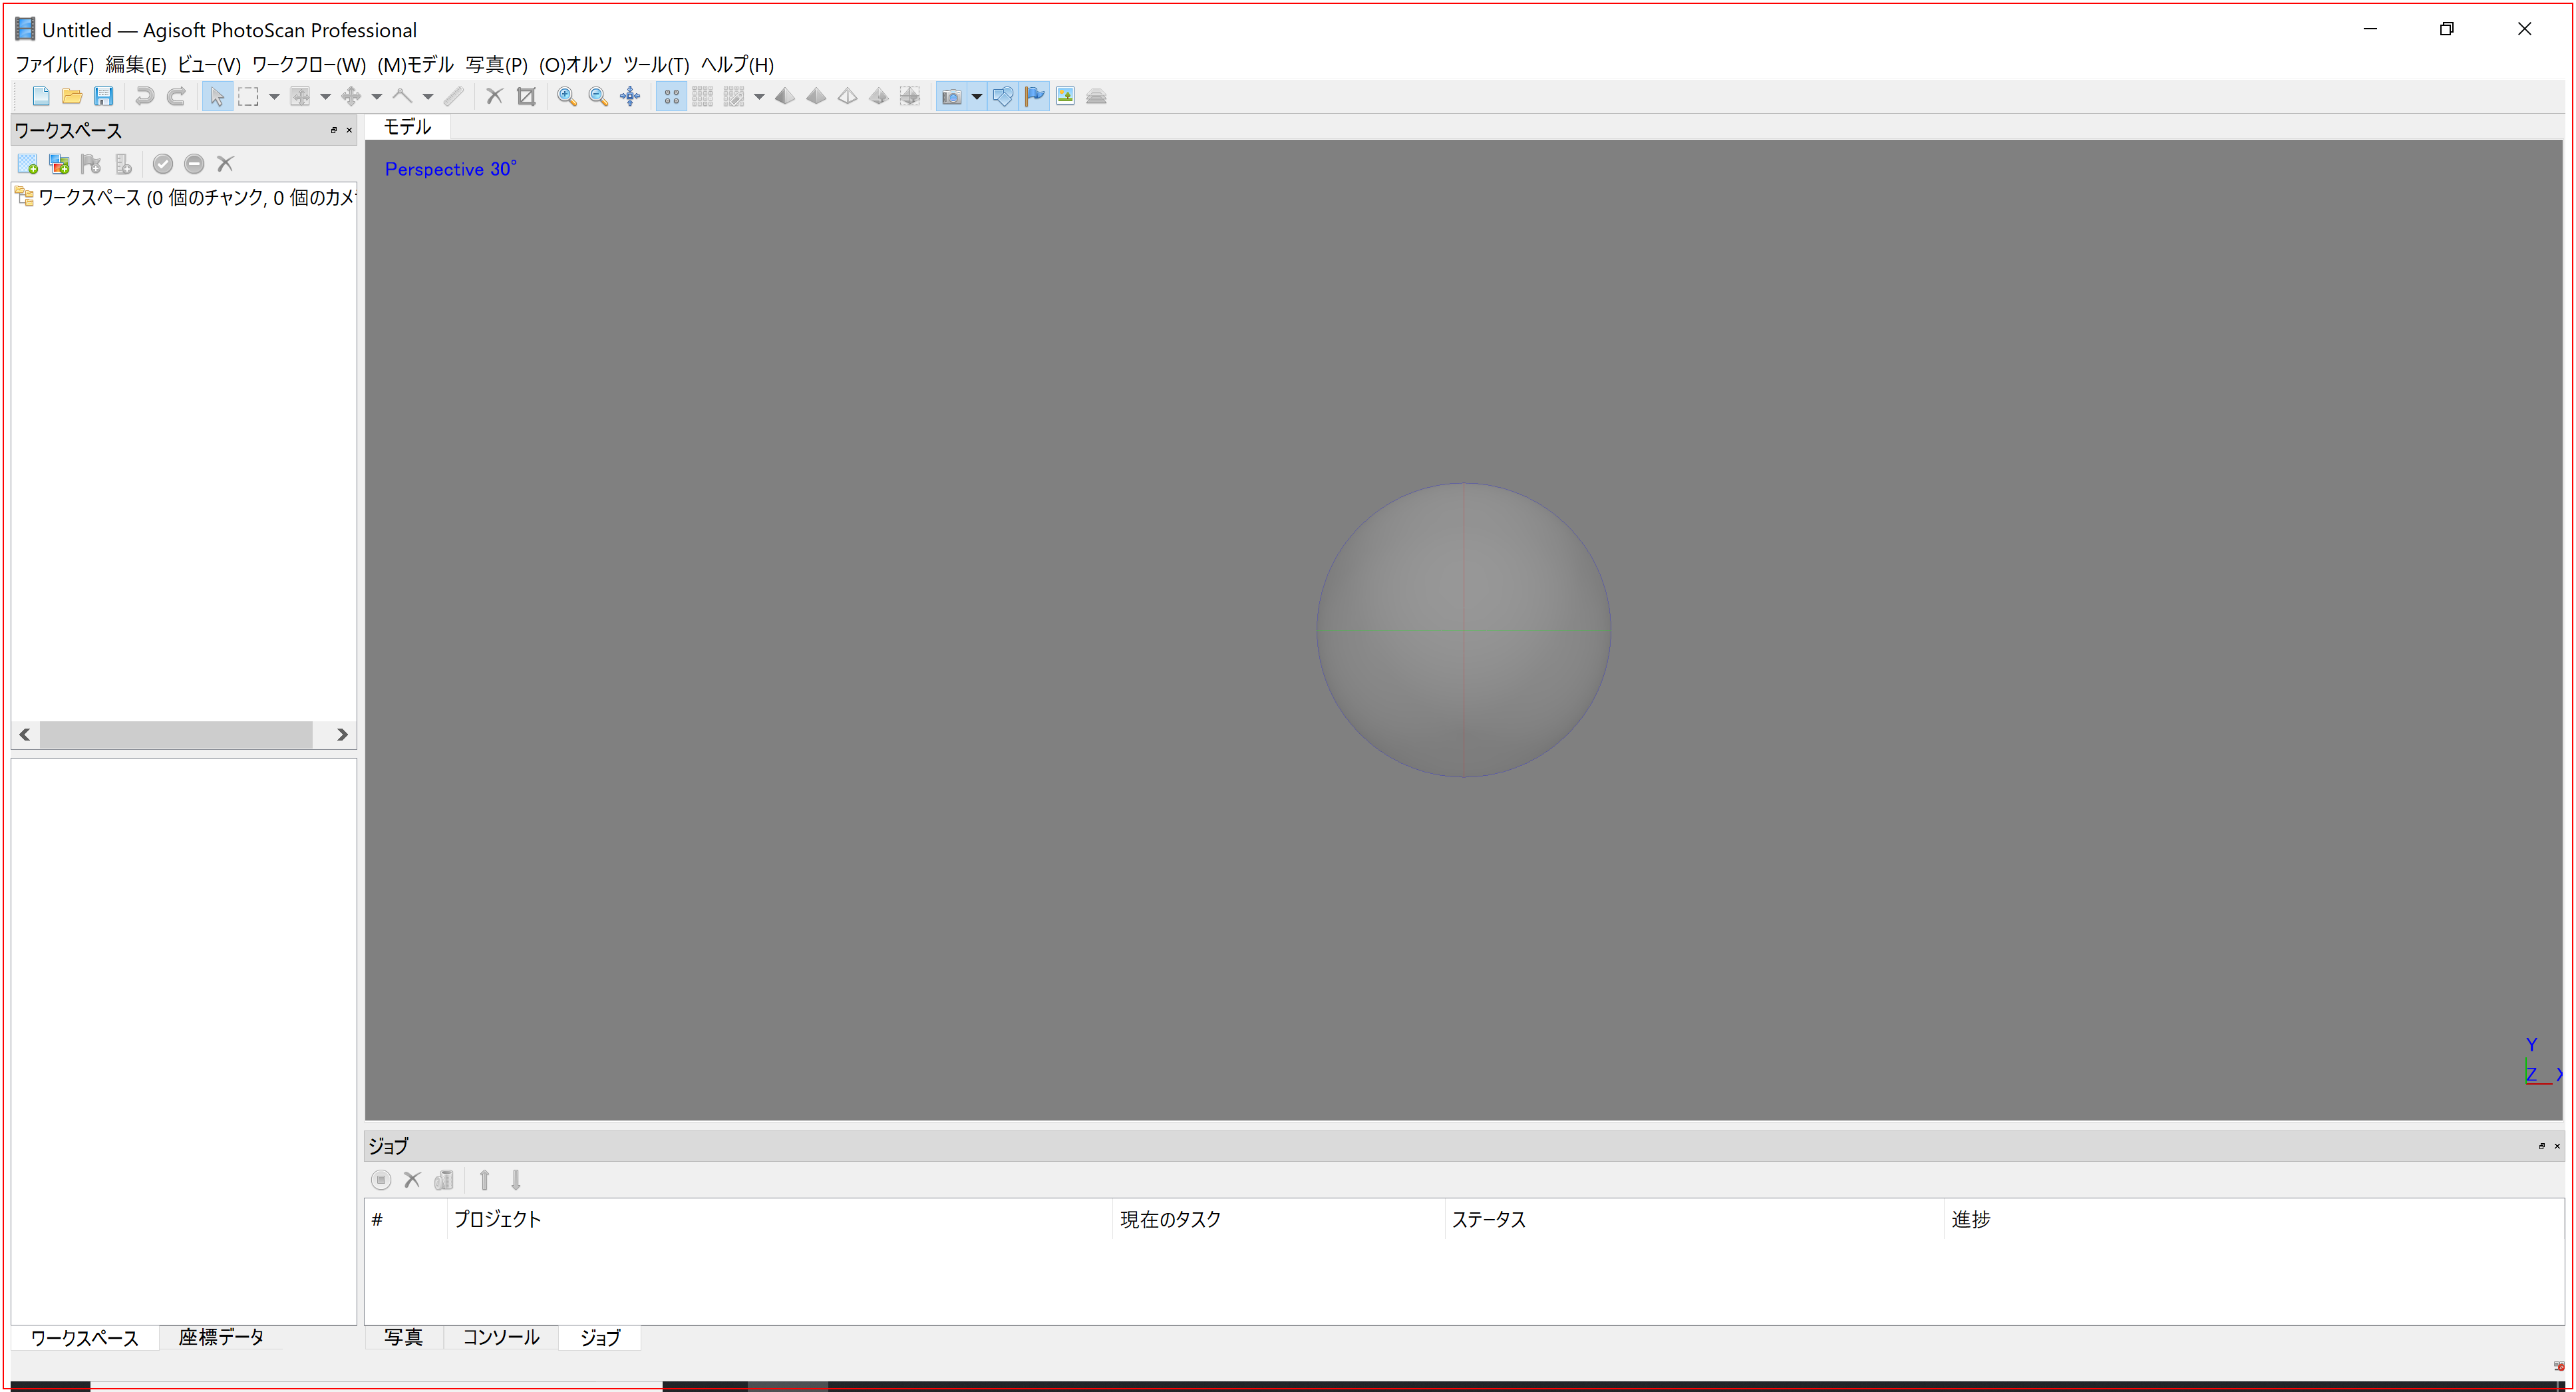
Task: 空のプロジェクト
Workflow: Main

Step 1 [try]: 'photoscan.exe Untitled' を開く on the element (photoscan.exe)

Step 2 [try]: 「ワークフロー(W)」をクリックする (photoscan.exe) (no picture)

Step 3 [try]: click on the menu item 'ワークフロー(W) Alt+W' (no picture)

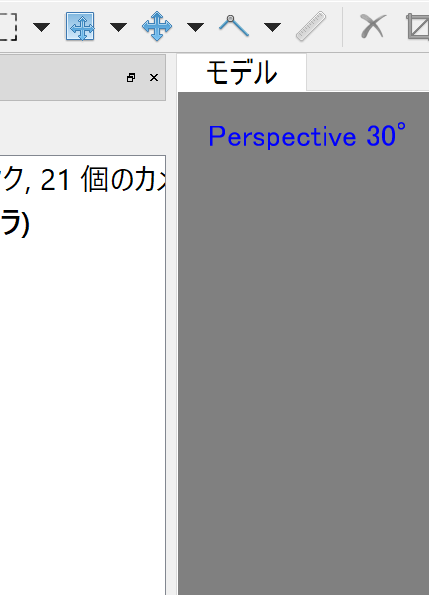
Step 4 [try]: 「写真の追加」をクリックする on the element in window 'PhotoScan Pro' (photoscan.exe)

Step 5 [try]: click on the menu item '写真を追加...' (no picture)

Step 6: type [InputFilePath.LocalPath] (no picture)

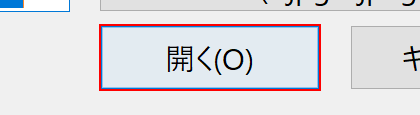
Step 7: click in window '開く(O)'

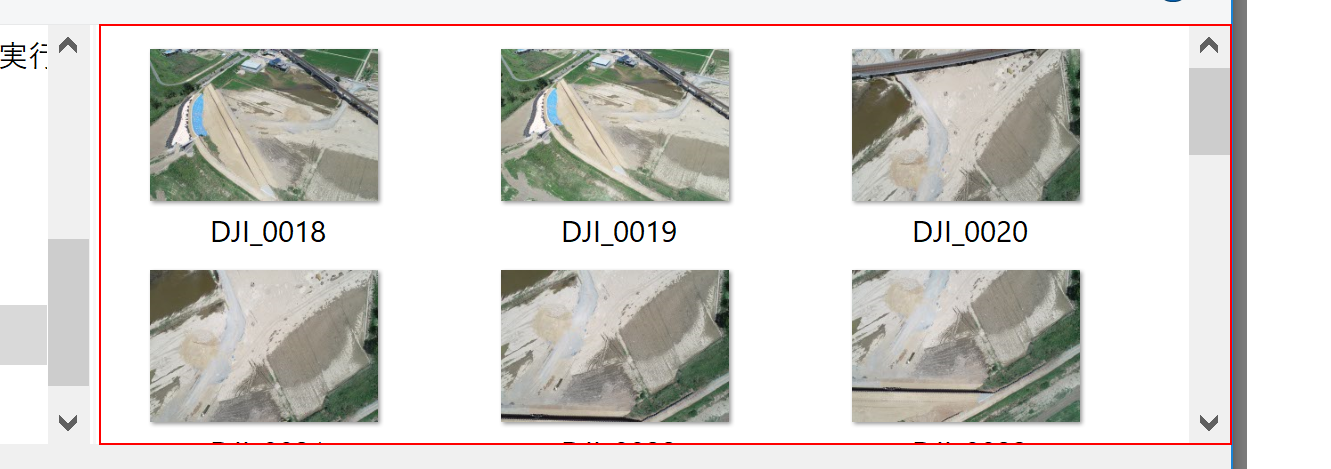
Step 8: type a value into the element '項目ビュー' in window 'ShellView'

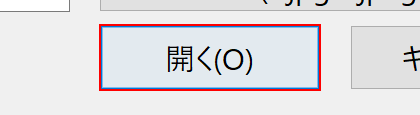
Step 9: click in window '開く(O)'

Step 10 [try]: 「ワークフロー(W)」をクリックする on the element in window '* - Agisoft PhotoScan Professional' (photoscan.exe) (no picture)

Step 11 [try]: click on the menu item 'ワークフロー(W) Alt+W' (no picture)

Step 12 [try]: 「写真のアライメント」をクリックする on the element in window 'PhotoScan Pro' (photoscan.exe) (same screen as step 4)

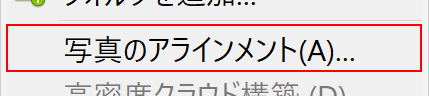
Step 13 [try]: hover over the menu item '写真のアラインメント(A)... Alt+A' in window 'Untitled* - Agisoft PhotoScan Professional' (photoscan.exe)

Step 14: click on the menu item '写真のアラインメント(A)... Alt+A' (same screen as step 13)

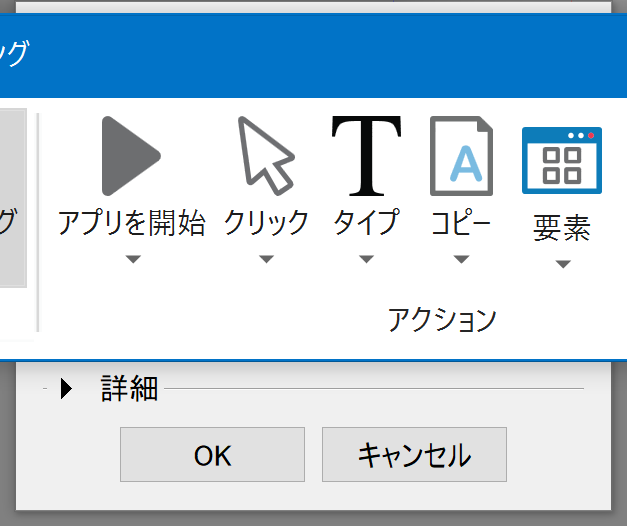
Step 15 [try]: 写真のアライメントを設定する on the element in window '写真のアラインメント' (photoscan.exe)

Step 16 [try]: check the check box '汎用事前選択' (no picture)

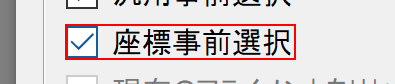
Step 17: check the check box '座標事前選択'

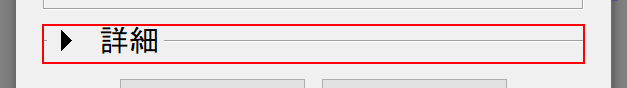
Step 18: check the check box '詳細'

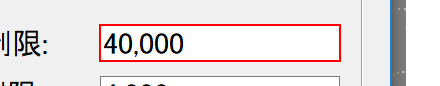
Step 19: type "40000" into the editable text '詳細'

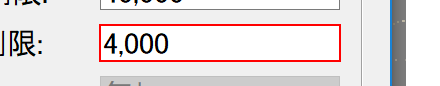
Step 20: type "4000" into the editable text '詳細'

Step 21: check the check box 'カメラモデルの調整を適用する' (no picture)

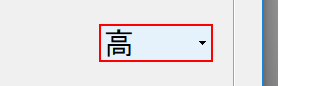
Step 22: click on the combo box '一般 ↓'

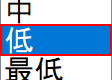
Step 23: click on the list item '" & Quality & "'

Step 24: click on the push button 'OK Enter' (no picture)

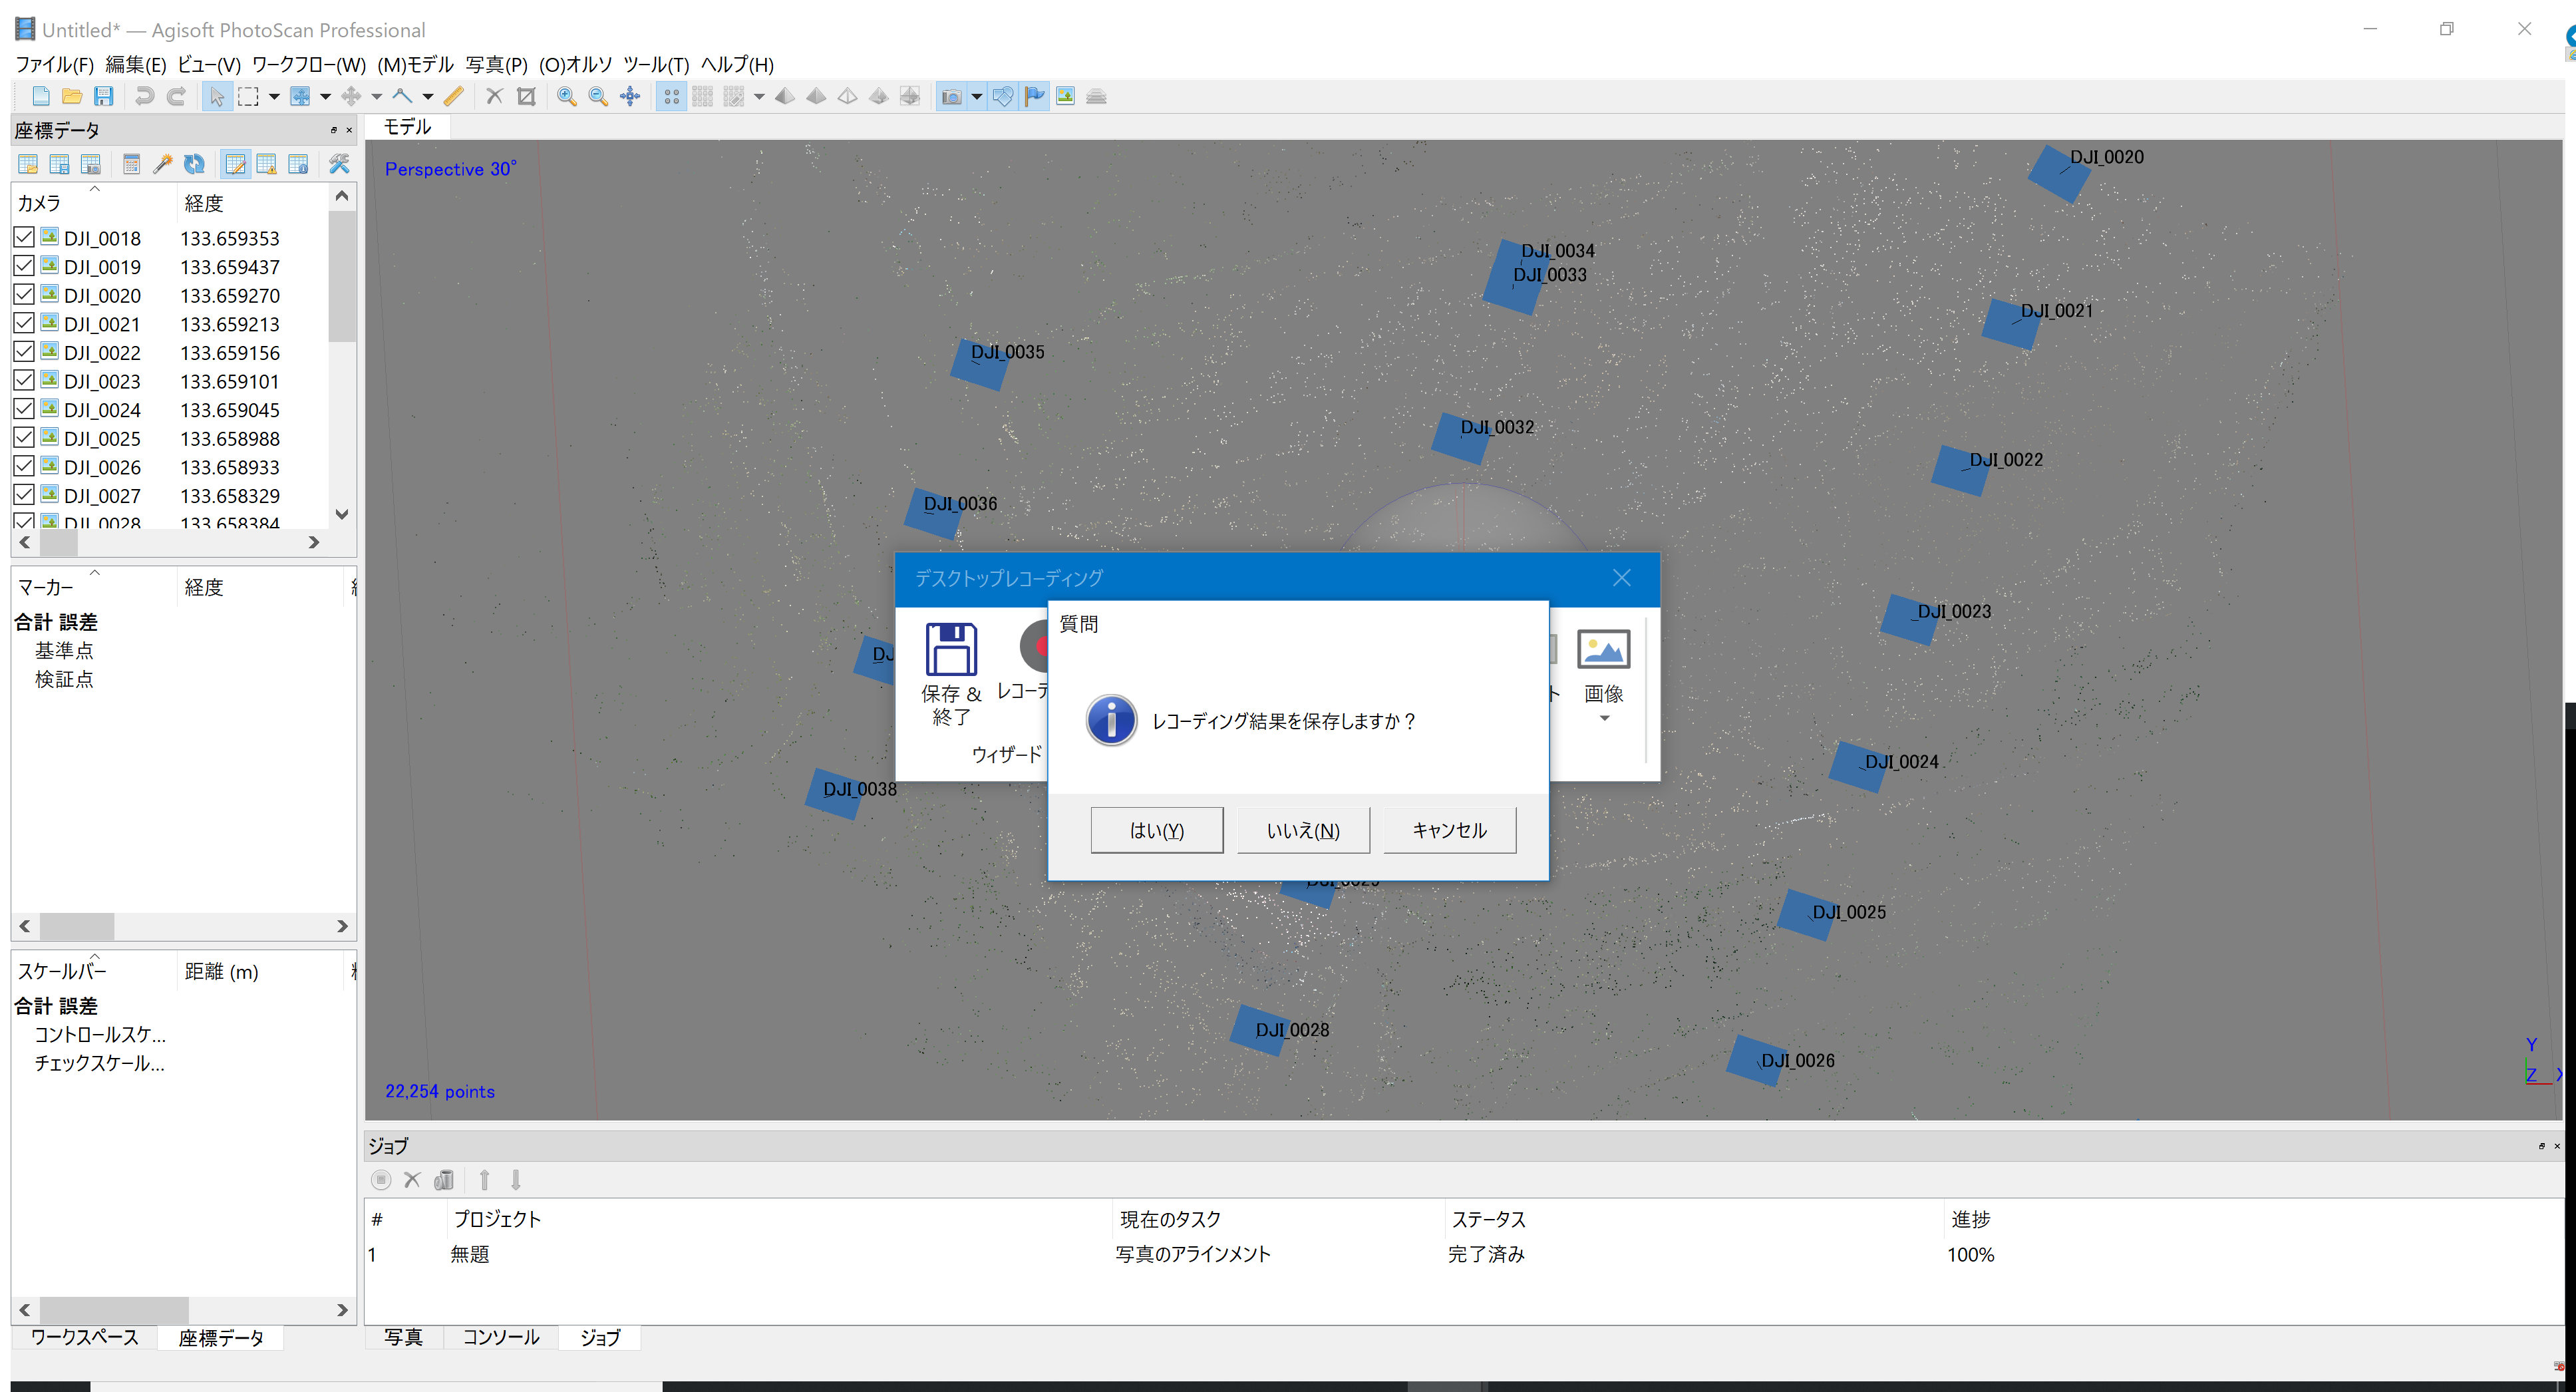
Step 25 [try]: WindowScope on the element in window '* - Agisoft PhotoScan Professional' (photoscan.exe)

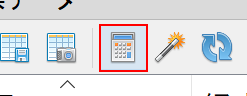
Step 26 [try]: 「座標変換」ボタンを探す on the push button '変換'

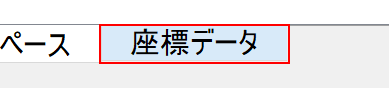
Step 27 [then]: click on the page tab '座標データ'

Step 28 [try]: click on the push button '変換' (same screen as step 26)

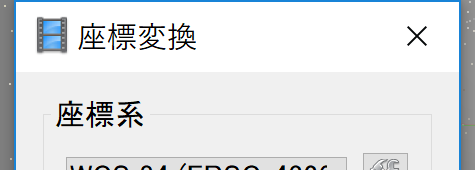
Step 29 [try]: 座標系を設定する on the element in window '座標変換' (photoscan.exe)

Step 30 [try]: click on the combo box '↓' (no picture)

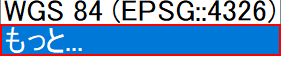
Step 31: click on the list item 'もっと...'

Step 32 [try]: click on the editable text (no picture)

Step 33: type [Zahyou] into the editable text (no picture)

Step 34: click on 'JGD2000*' (no picture)

Step 35 [try]: check the check box 'カメラ' (no picture)

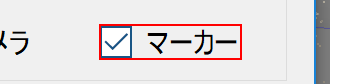
Step 36: check the check box 'マーカー'

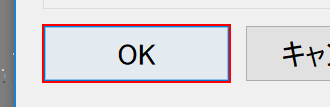
Step 37: click on the push button 'OK Enter'

Step 38 [try]: ウィンドウにアタッチ 'UntitledA Qt5qwindo' on the element in window 'Untitled* - Agisoft PhotoScan Professional' (photoscan.exe) (no picture)

Step 39 [try]: click on the push button 'カメラを最適化' (no picture)

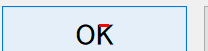
Step 40: click on the push button 'OK Enter'

Step 41 [try]: ウィンドウにアタッチ 'UntitledA Qt5qwindo' on the element in window '* - Agisoft PhotoScan Professional' (photoscan.exe) (no picture)

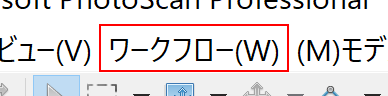
Step 42 [try]: click on the menu item 'ワークフロー(W) Alt+W'

Step 43 [try]: ウィンドウにアタッチ 'PhotoScan Qt5qwindo' on the element in window 'PhotoScan Pro' (photoscan.exe) (no picture)

Step 44 [try]: click on the menu item '高密度クラウド構築 (D)... Alt+D' (no picture)

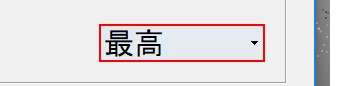
Step 45 [try]: click on the combo box '一般 ↓'

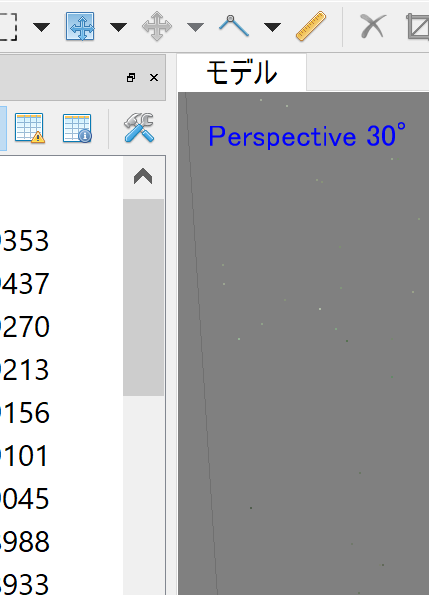
Step 46 [try]: ウィンドウにアタッチ 'PhotoScan Qt5qwindo' on the element in window 'PhotoScan Pro' (photoscan.exe)

Step 47 [try]: click on the list item '" & Quality & "' in window '高密度クラウド構築' (photoscan.exe) (no picture)

Step 48: click on the list item '低' in window '高密度クラウド構築' (photoscan.exe) (no picture)

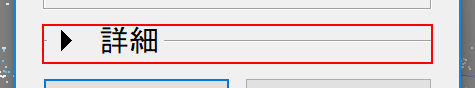
Step 49: click on the check box '詳細' in window '高密度クラウド構築' (photoscan.exe)

Step 50: click on the list item '低' (no picture)

Step 51 [try]: ウィンドウにアタッチ 'PhotoScan Qt5qwindo' on the element in window 'PhotoScan Pro' (photoscan.exe) (same screen as step 46)

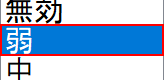
Step 52 [try]: click on the list item '弱'

Step 53 [try]: select [Quality] in the combo box '一般 ↓' (no picture)

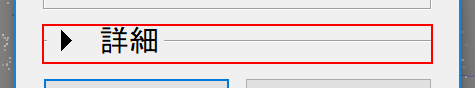
Step 54: check the check box '詳細'

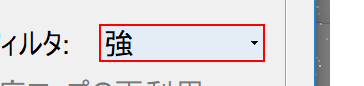
Step 55: select "弱" in the combo box '詳細 ↓'

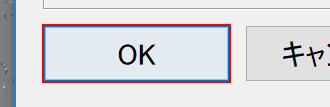
Step 56 [try]: click on the push button 'OK Enter'

Step 57 [try]: ウィンドウにアタッチ 'UntitledA Qt5qwindo' on the element in window 'Untitled* - Agisoft PhotoScan Professional' (photoscan.exe) (no picture)

Step 58 [try]: type a value (no picture)

Step 59: type "[OutputFilePath.LocalPath & "\" & gFileNamePrj & "[k(enter)]"]" (no picture)

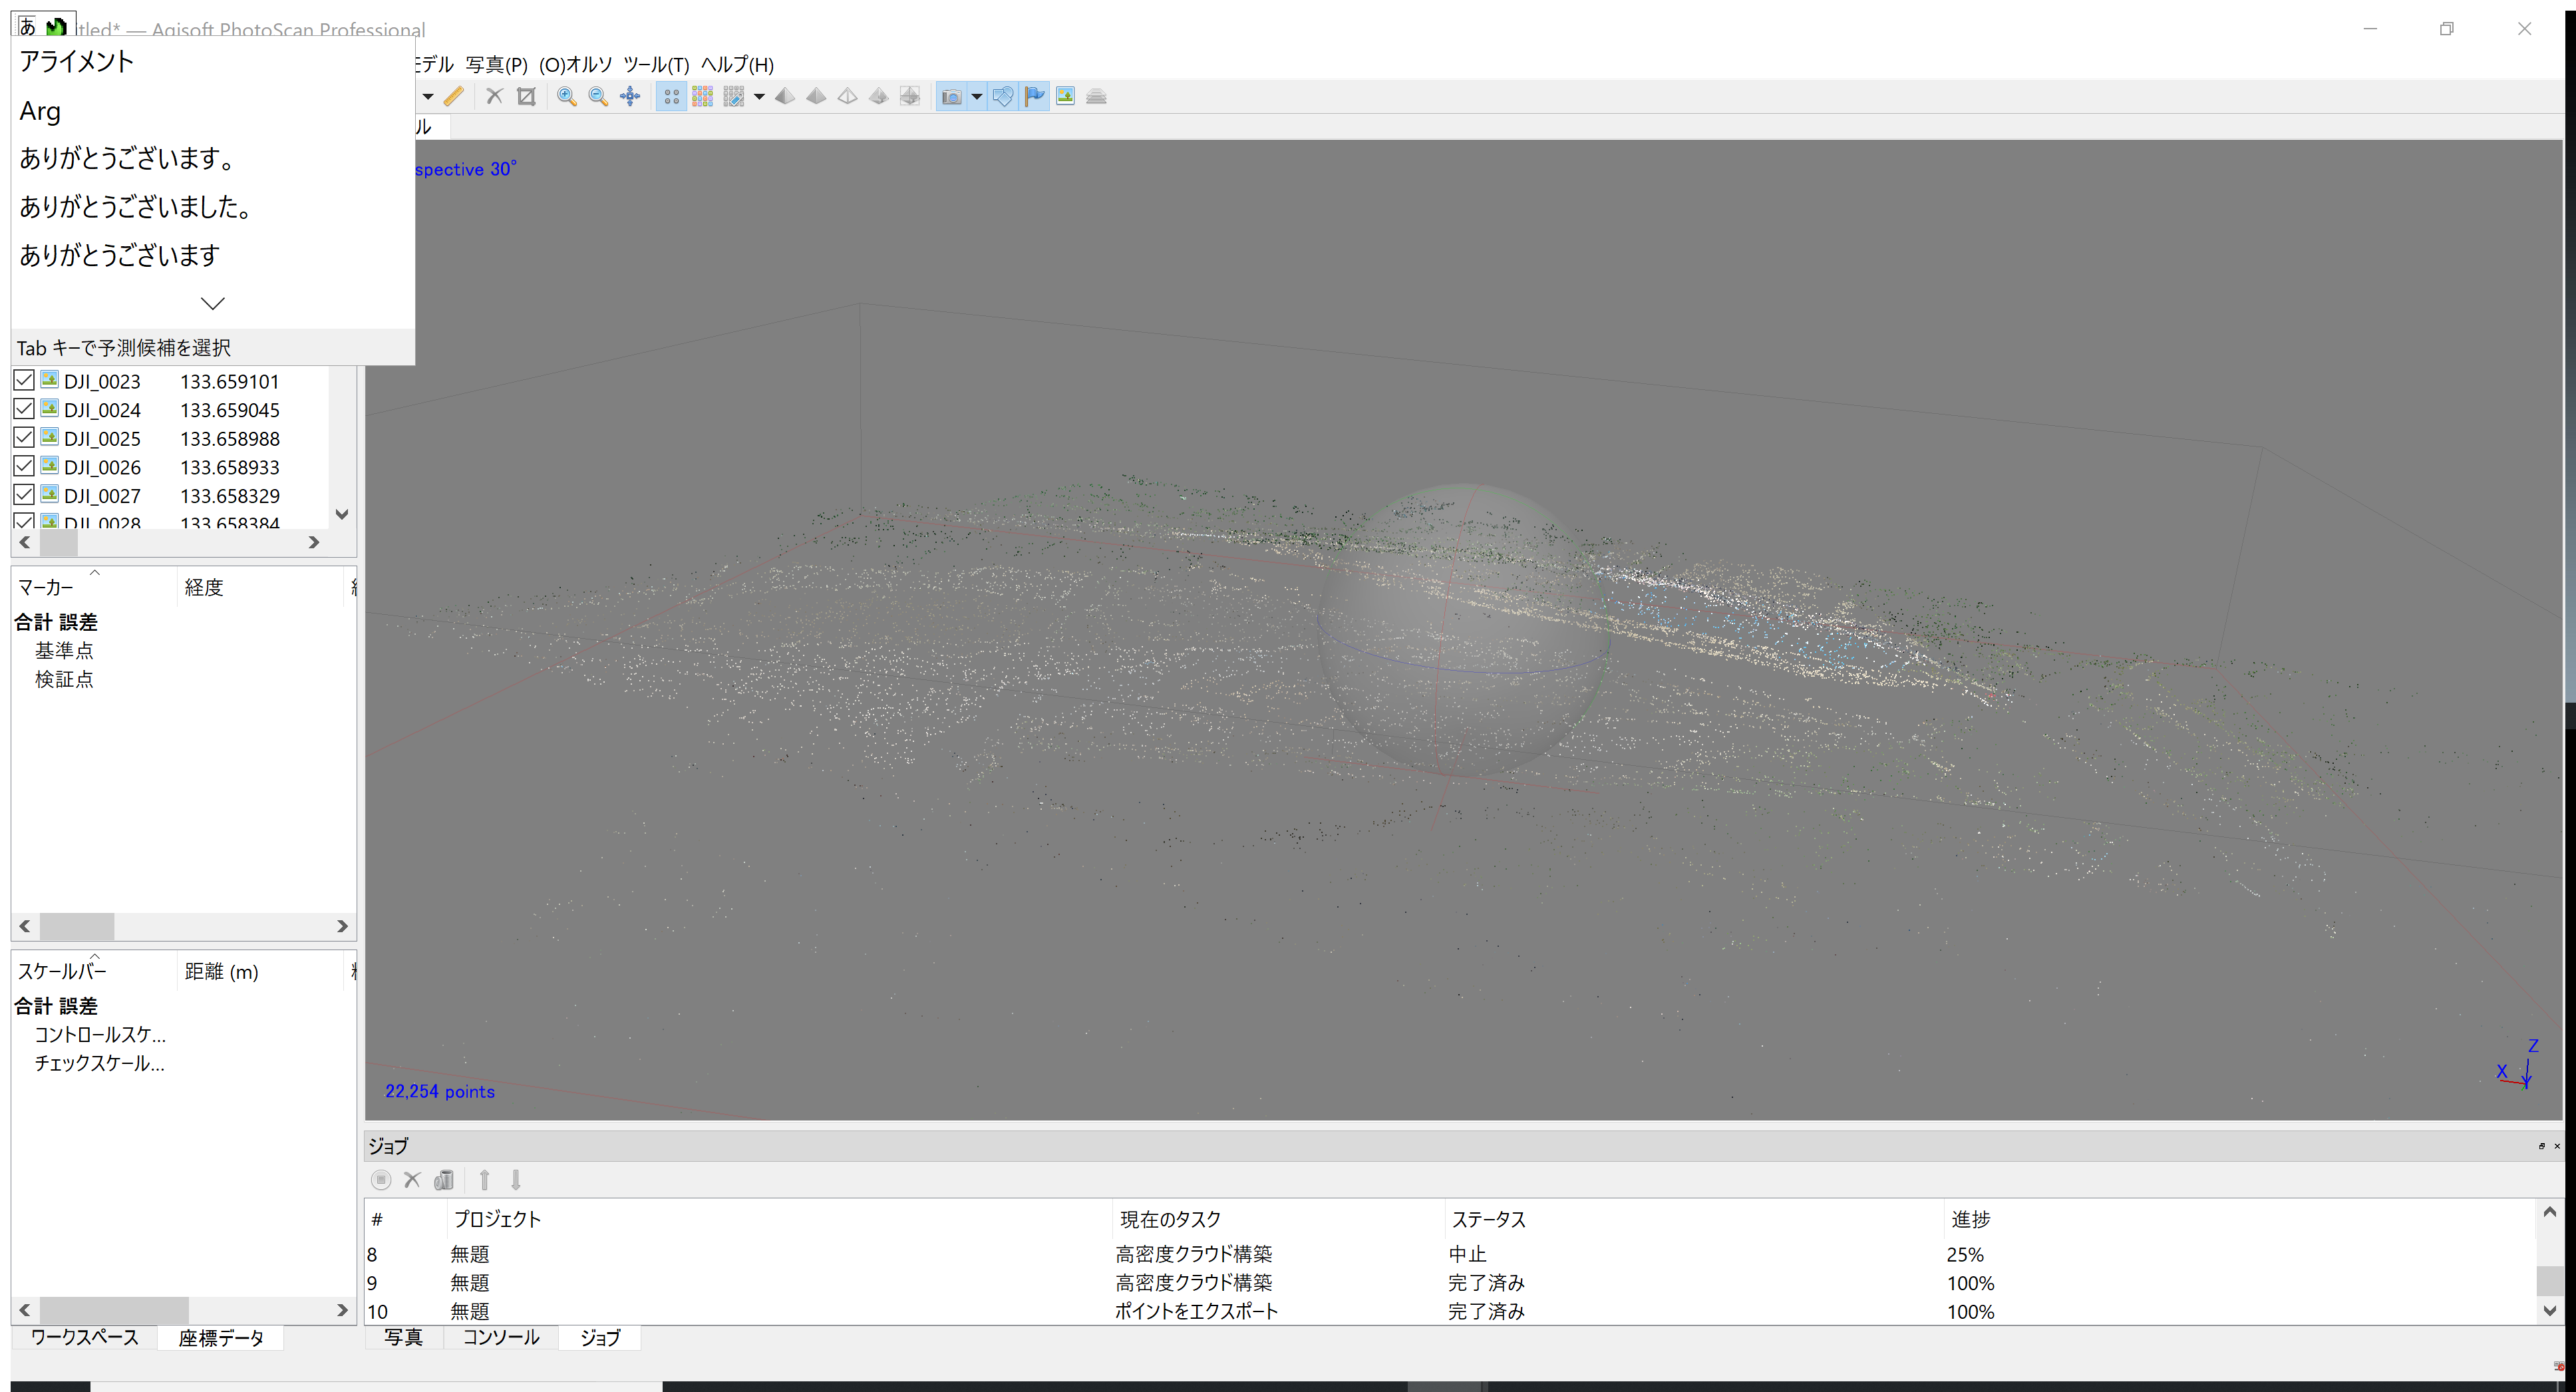
Step 60 [try]: ウィンドウにアタッチ 'UntitledA Qt5qwindo' on the element in window '* - Agisoft PhotoScan Professional' (photoscan.exe)

Step 61 [try]: click on the menu item 'ファイル(F) Alt+F' (no picture)

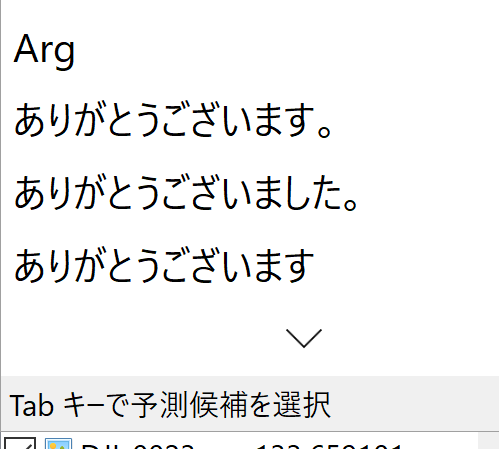
Step 62 [try]: ウィンドウにアタッチ 'PhotoScan Qt5qwindo' on the element in window 'PhotoScan Pro' (photoscan.exe)

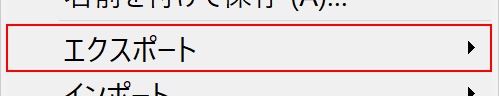
Step 63 [try]: click on the menu item 'エクスポート'

Step 64 [try]: ウィンドウにアタッチ 'PhotoScan Qt5qwindo' on the element in window 'PhotoScan Pro' (photoscan.exe) (no picture)

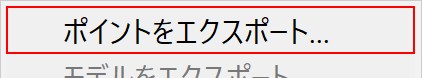
Step 65 [try]: click on the menu item 'ポイントをエクスポート...'

Step 66: type "[OutputFilePath.LocalPath & "\" & gFileNamePoint]" (no picture)

Step 67: click in window '保存(S)' (no picture)

Step 68: check the check box '頂点カラー' (no picture)

Step 69: check the check box '頂点法線' (no picture)

Step 70: click on the push button 'OK Enter' (no picture)

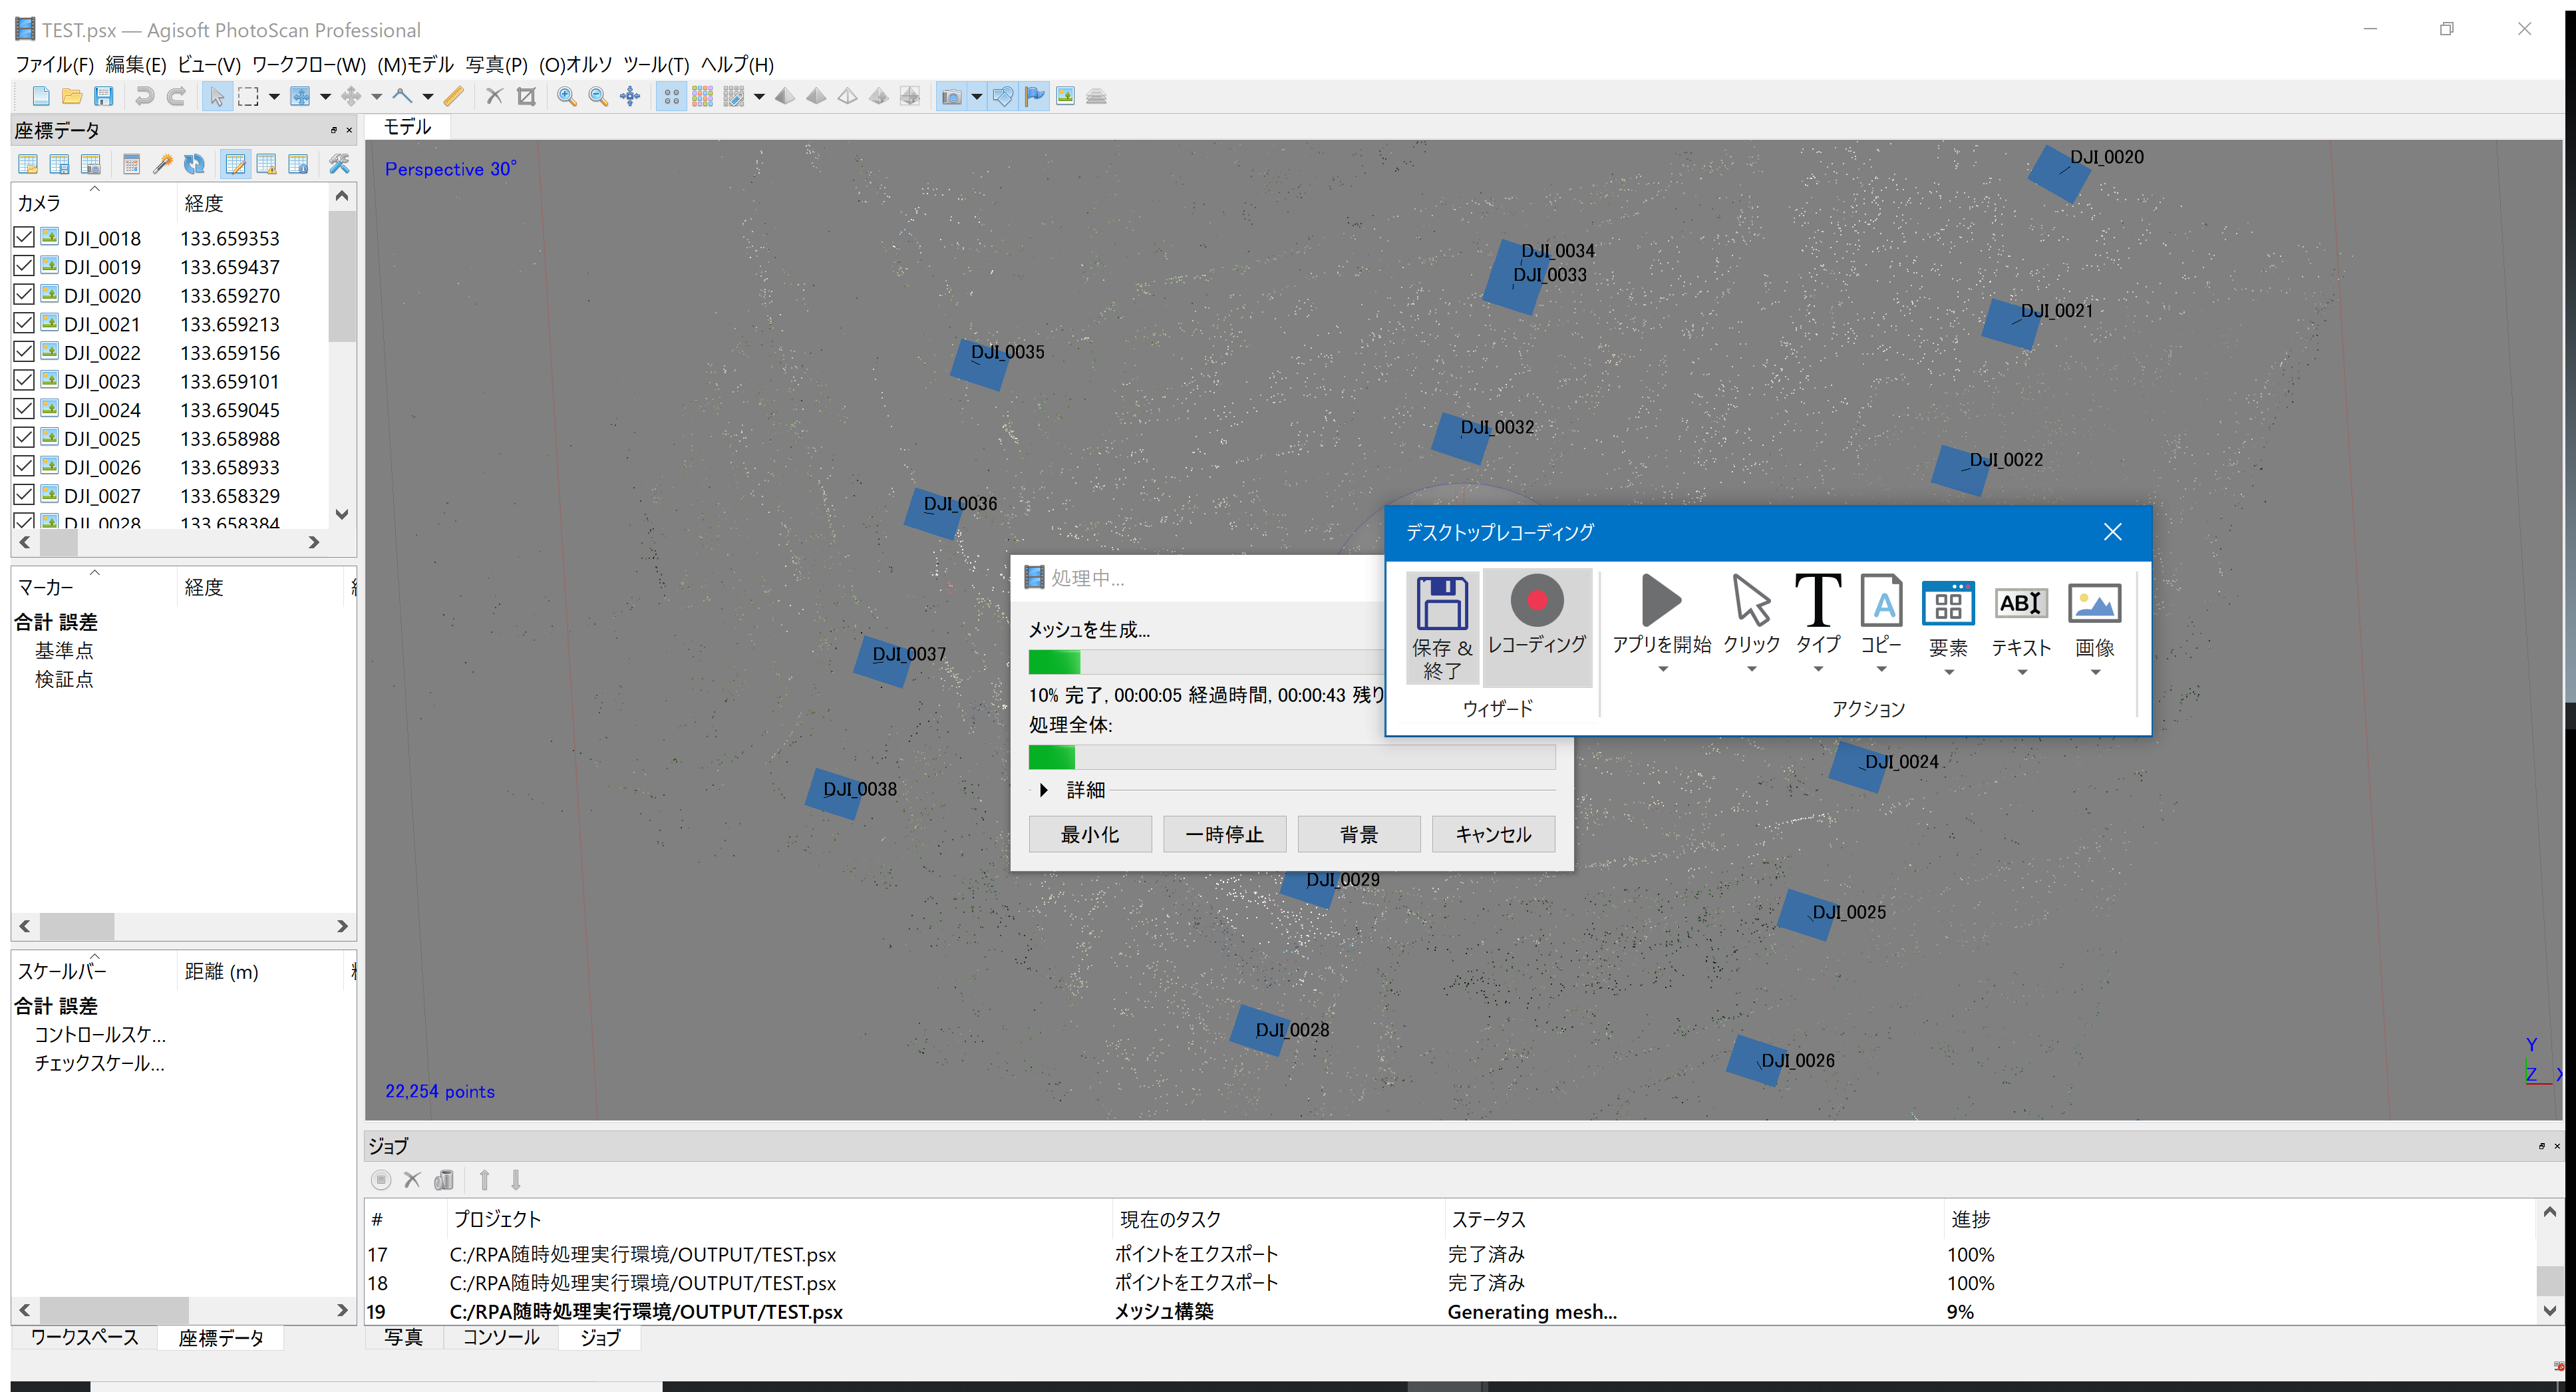
Step 71 [try]: ウィンドウにアタッチ 'TESTpsxAg Qt5qwindo' on the element in window '*.psx* - Agisoft PhotoScan Professional' (photoscan.exe)